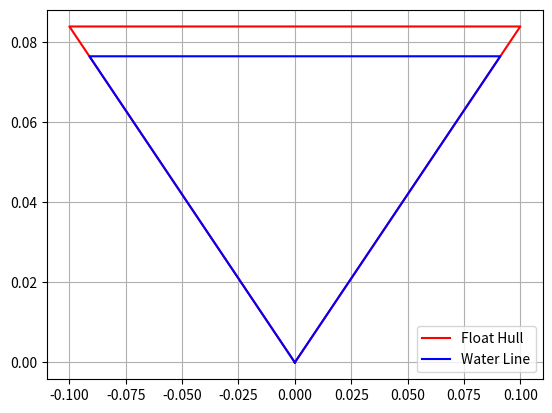

Reproduce this figure in Python.
#!/usr/bin/env python3
# -*- coding: utf-8 -*-

"""
.. _takeoffroll_module:

Takeoff roll module
--------------------

This module contains tools for calculating the takeoff roll distance of an aircraft
both on land and water. It also contains tools to help find float displacements given
a simple float design.

Original code seed by Tom Smith

"""

__author__ = "Zach Tait"

import matplotlib.pyplot as plt
import numpy as np


def WTakeOffRun(t_int, T, concept):
    m = 10  # Mass
    W = m * 9.8  # Weight
    t = 0  # Starting Time
    B = 0.17  # Float Beam
    Len = 1.17  # Float Length
    v = 0  # Starting Velocity
    rho = 1.2  # Air Density
    rho_w = 1025  # Water Density
    onwater = 1  # True-False Statement, are you on water?
    wind_speed = 0  # Wind Speed
    C_l = 1.5
    C_d = 0.09
    S_T = 1.2
    a_t1 = 6  # Starting Trim Angle
    a_t2 = 8  # End Trim Angle
    AoI = 4.5  # Wing angle of incidence with Keel
    C_buoy0 = W / (rho_w * B ** 3)  # Stationary Coefficient of Buoyancy
    S_wet = Len * B  # Wet Surface Area
    d = 0  # Starting Distance
    t_s, d_s, v_s, L_s, D_s, R_s, R_frs = [], [], [], [], [], [], []
    while onwater > 0:
        # Calculate all the forces
        t_s.append(t)
        d_s.append(d)
        v_s.append(v)
        L = 0.5 * rho * v * v * S_T * C_l
        L_s.append(L)
        D = 0.5 * rho * v * v * S_T * C_d
        D_s.append(D)
        C_v = v / (9.8 * B) ** 0.5
        C_r = 0.0011 * C_v ** 3 - 0.0221 * C_v ** 2 + 0.1062 * C_v - 0.0149
        C_v2 = C_v * (B / Len) ** (1 / 3)
        if C_v == 0:
            a_trim = a_t1
        else:
            A_t = 5.294 / (C_v2 - C_v)
            B_t = -(2.647 + A_t * C_v)
            a_trim = a_t1 + ((a_t1 + a_t2) / 2) * (1 + np.tanh(A_t * C_v + B_t))
        # AoA = a_trim + AoI
        # Can do lift curve slope stuff here
        Buoy = W - L
        C_buoy = Buoy / (rho_w * B ** 3)
        C_rbuoy = C_r * (C_buoy / C_buoy0)
        # R = 2*C_rbuoy*(rho_w*B**3)
        # if C_v>7.5:
        #    R = 0
        # R_fr = 2*0.012*S_wet*v**2
        # R_frs.append(R_fr)
        if v < 2:
            R = 4
        else:
            R = 0.0103 * v ** 3 - 0.0686 * v ** 2 + 3.101 * v - 2.392
        R = 2 * R
        R_s.append(R)
        F_net = T - D - R  # - R_fr
        a = F_net / m
        d = d + v * t_int + a * t_int ** 2
        v = v + a * t_int
        t = t + t_int
        if t > 100:
            break
        if Buoy < 0:
            onwater = 0

    W_s = []
    for i in range(len(t_s)):
        W_s.append(W)

    plt.plot(t_s, v_s, label='Velocity [m/s]')
    plt.plot(t_s, L_s, label='Lift [N]')
    plt.plot(t_s, D_s, label='Drag[N]')
    plt.plot(t_s, R_s, label='Water Resistance[N]')
    # plt.plot(t_s, R_frs, label='Hydroplaning Resistance [N]')
    plt.plot(t_s, W_s, label='Weight[N]')
    plt.xlabel('Time[s]')

    # plt.plot(v_s, D_s, label='Drag[N]')
    # plt.plot(v_s, R_s, label='Water Resistance[N]')
    # plt.plot(v_s, R_frs, label='Hydroplaning Resistance [N]')
    # plt.xlabel('Velocity[m/s]')

    plt.legend()
    plt.grid()
    plt.title('Take Off Run with a Thrust of ' + str(T) + 'N')
    plt.show()

    # hydro_t=0
    # while hydro_t == 0:
    #    for i in range(len(R_s)):
    #        if R_s[i] ==0:
    #            hydro_t = t_s[i]

    # return hydro_t


Flt_Geo = {'L': 0.7, 'B': 0.2, 'Dead': 40, 'Req_mass': 5}
Flt_Geo['L'] / Flt_Geo['B']

Flt_disp = (Flt_Geo['Req_mass'] * 9.81) / (9.81 * 1025)
A_req = Flt_disp / Flt_Geo['L']
Wtr_line = ((A_req) / np.tan(np.pi / 2 - (Flt_Geo['Dead'] * np.pi) / 180)) ** 0.5
Wtr_b = Wtr_line * np.tan(np.pi / 2 - (Flt_Geo['Dead'] * np.pi) / 180)
H = Flt_Geo['B'] / (2 * np.tan(np.pi / 2 - (Flt_Geo['Dead'] * np.pi) / 180))
Flt_x = [0, -1 * Flt_Geo['B'] / 2, Flt_Geo['B'] / 2, 0]
Flt_y = [0, H, H, 0]
Wtr_x = [0, -1 * Wtr_b, Wtr_b, 0]
Wtr_y = [0, Wtr_line, Wtr_line, 0]
plt.plot(Flt_x, Flt_y, color='red', label='Float Hull')
plt.plot(Wtr_x, Wtr_y, color='blue', label='Water Line')
plt.legend(loc='lower right')
plt.grid()
print(H, Flt_x[2])


def GTakeOffRun(t_int, T):
    m = 7  # Mass
    W = m * 9.8  # Weight
    t = 0  # Starting Time
    v = 0  # Starting Velocity
    rho = 1.225  # Air Density
    rho_w = 1025  # Water Density
    wind_speed = 0  # Wind Speed
    AR = 6.686
    e = 0.961
    S = 1
    a_t1 = 6 * (np.pi / 180)  # Starting Trim Angle

    def C_l(a):
        return 4.745 * a + 0.33

    C_l_0 = C_l(a_t1)
    C_D0 = 0.02
    C_Di = C_l_0 ** 2 / (np.pi * AR * e)
    d = 0  # Starting Distance
    t_s, d_s, v_s, L_s, D_s, F_R_s = [], [], [], [], [], [],
    while v < 15:
        # Calculate all the forces
        t_s.append(t)
        d_s.append(d)
        v_s.append(v)
        C_l = 4.745 * a_t1 + 0.33
        L = 0.5 * rho * v * v * S * C_l
        L_s.append(L)
        C_Di = C_l ** 2 / (np.pi * AR * e)
        C_d = C_Di + C_D0
        D = 0.5 * rho * v * v * S * C_d
        D_s.append(D)
        F_R = 0.1 * (W - L)  # Rolling Resistance
        if F_R < 0:
            F_R = 0
        F_R_s.append(F_R)
        F_net = T - D - F_R
        a = F_net / m
        d = d + v * t_int + a * t_int ** 2
        v = v + a * t_int
        t = t + t_int
        if t > 100:
            break

    W_s = []
    for i in range(len(t_s)):
        W_s.append(W)

    plt.plot(t_s, v_s, label='Velocity [m/s]')
    plt.plot(t_s, L_s, label='Lift [N]')
    plt.plot(t_s, D_s, label='Drag[N]')
    plt.plot(t_s, F_R_s, label='Rolling Resistance Resistance[N]')
    plt.plot(t_s, W_s, label='Weight[N]')
    plt.xlabel('Time[s]')

    # plt.plot(v_s, D_s, label='Drag[N]')
    # plt.plot(v_s, R_s, label='Water Resistance[N]')
    # plt.plot(v_s, R_frs, label='Hydroplaning Resistance [N]')
    # plt.xlabel('Velocity[m/s]')

    plt.legend()
    plt.grid()
    plt.title('Take Off Run with a Thrust of ' + str(T) + 'N')
    plt.show()
